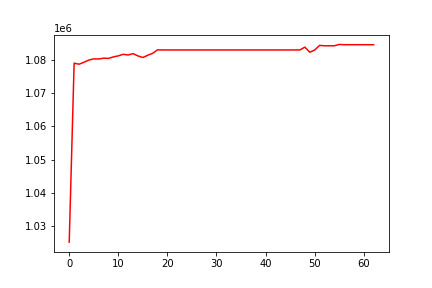

The file beside this chart, header and first rows:
, 0
0, 1025101
1, 1079039
2, 1078728
3, 1079312
4, 1079986
5, 1080344
6, 1080297
7, 1080546
8, 1080491
9, 1080934
10, 1081250
11, 1081717
12, 1081508
13, 1081916
14, 1081230
15, 1080751
16, 1081441
17, 1082006
18, 1083065
19, 1083027
20, 1083027
21, 1083027
22, 1083027
23, 1083027
24, 1083027
25, 1083027
26, 1083027
27, 1083027
28, 1083027
29, 1083027
30, 1083027
31, 1083027
32, 1083027
33, 1083027
34, 1083027
35, 1083027
36, 1083027
37, 1083027
38, 1083027
39, 1083027
40, 1083027
41, 1083027
42, 1083027
43, 1083027
44, 1083027
45, 1083027
46, 1083027
47, 1083027
48, 1083887
49, 1082345
50, 1082998
51, 1084408
52, 1084284
53, 1084284
54, 1084284
55, 1084688
56, 1084610
57, 1084610
58, 1084610
59, 1084610
... 3 more rows
